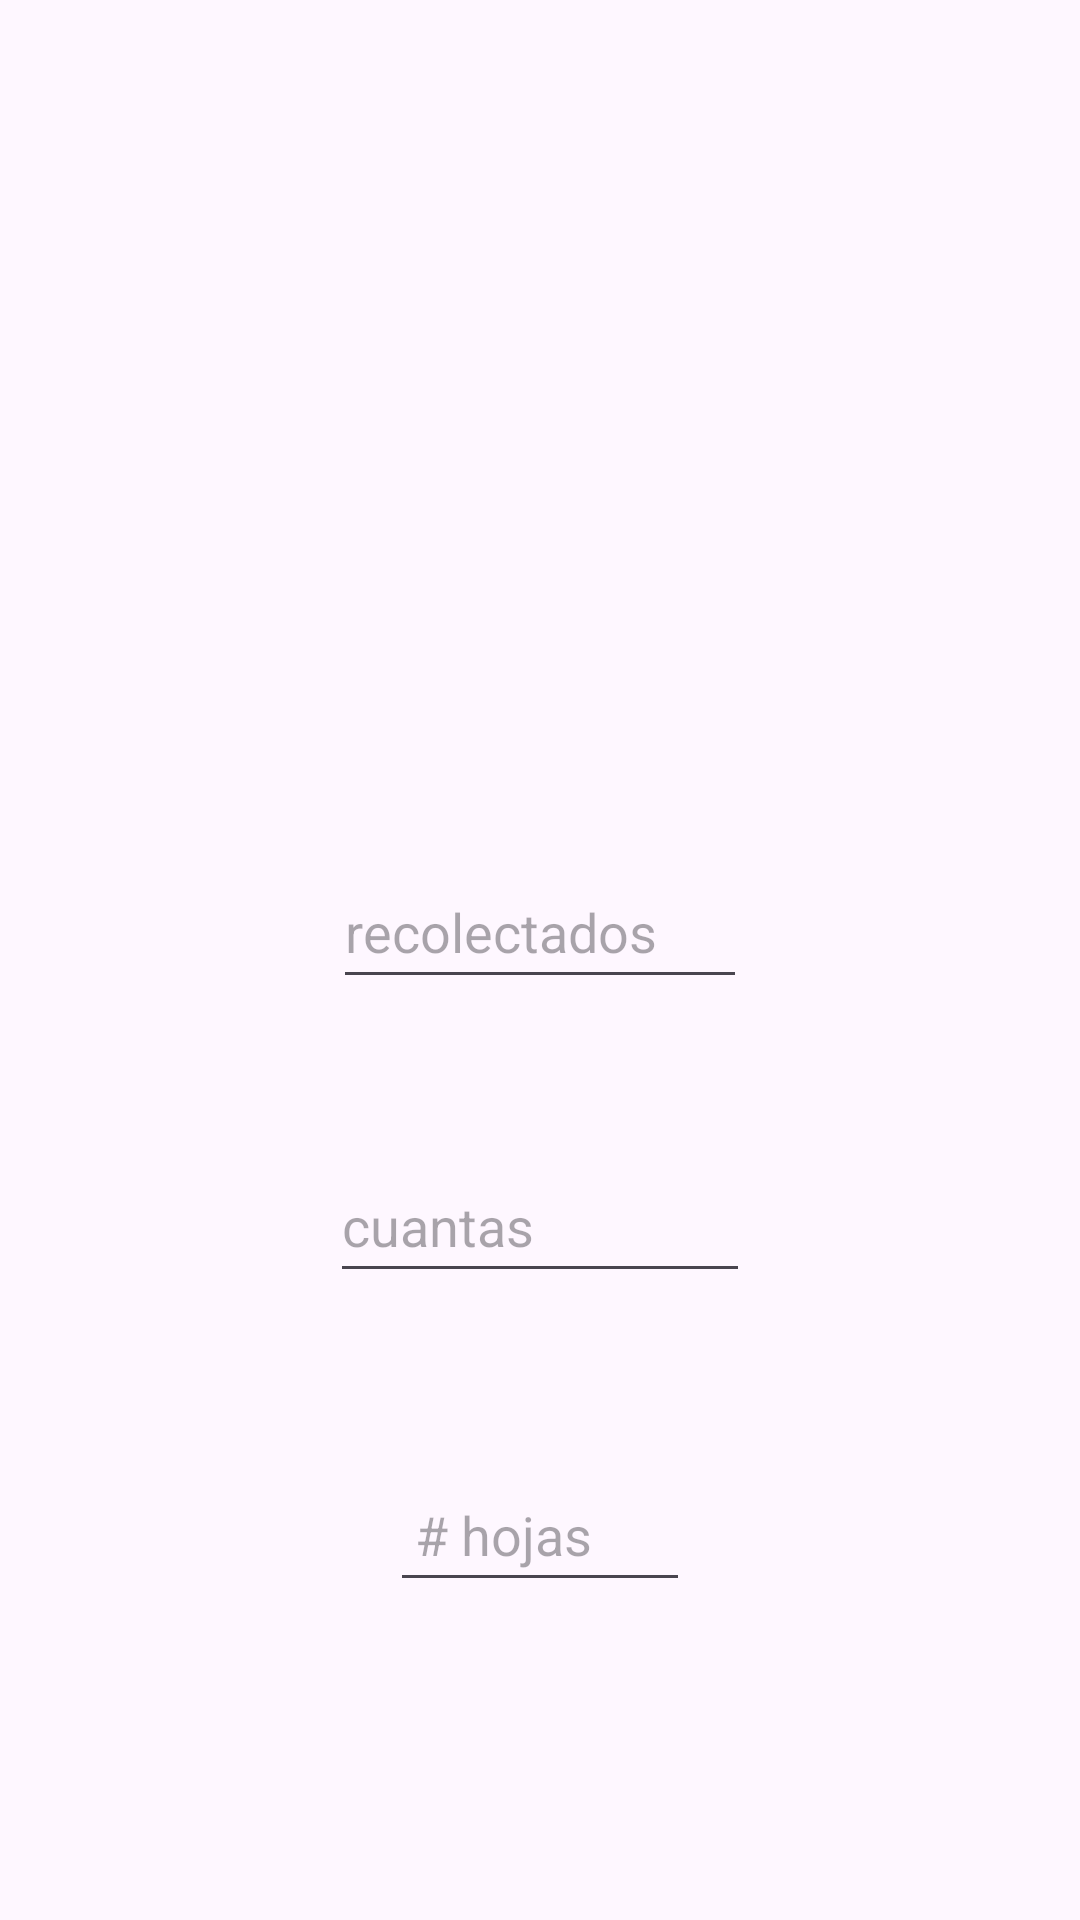

Write the Android layout XML for this screen, with the resource values it uses.
<!-- AndroidManifest.xml: application theme Theme.Eco_recicla -->
<!-- res/layout/activity_papel.xml -->
<?xml version="1.0" encoding="utf-8"?>
<androidx.constraintlayout.widget.ConstraintLayout xmlns:android="http://schemas.android.com/apk/res/android"
    xmlns:app="http://schemas.android.com/apk/res-auto"
    xmlns:tools="http://schemas.android.com/tools"
    android:id="@+id/main"
    android:layout_width="match_parent"
    android:layout_height="match_parent"
    tools:context=".Papel">

    <ImageView
        android:id="@+id/imageView5"
        android:layout_width="match_parent"
        android:layout_height="match_parent"
        app:layout_constraintBottom_toBottomOf="parent"
        app:layout_constraintEnd_toEndOf="parent"
        app:layout_constraintStart_toStartOf="parent"
        app:layout_constraintTop_toTopOf="parent"
        app:srcCompat="@drawable/pantalla_papel" />

    <LinearLayout
        android:layout_width="match_parent"
        android:layout_height="match_parent"
        android:layout_marginStart="8dp"
        android:layout_marginEnd="8dp"
        android:layout_marginBottom="24dp"
        android:orientation="vertical"
        app:layout_constraintBottom_toBottomOf="parent"
        app:layout_constraintEnd_toEndOf="parent"
        app:layout_constraintStart_toStartOf="parent"
        app:layout_constraintTop_toTopOf="parent">

        <Space
            android:layout_width="match_parent"
            android:layout_height="285dp" />

        <EditText
            android:id="@+id/editTextNumberSigned"
            android:layout_width="138dp"
            android:layout_height="48dp"
            android:layout_gravity="center"
            android:ems="10"
            android:hint="recolectados"
            android:inputType="numberSigned" />

        <Space
            android:layout_width="match_parent"
            android:layout_height="50dp" />

        <EditText
            android:id="@+id/editTextNumberSigned2"
            android:layout_width="140dp"
            android:layout_height="48dp"
            android:layout_gravity="center"
            android:ems="10"
            android:hint="cuantas"
            android:inputType="numberSigned" />

        <Space
            android:layout_width="match_parent"
            android:layout_height="55dp" />

        <EditText
            android:id="@+id/editTextNumberSigned3"
            android:layout_width="100dp"
            android:layout_height="48dp"
            android:layout_gravity="center"
            android:ems="10"
            android:hint=" # hojas"
            android:inputType="numberSigned" />

        <Space
            android:layout_width="match_parent"
            android:layout_height="80dp" />

        <LinearLayout
            android:layout_width="match_parent"
            android:layout_height="match_parent"
            android:orientation="horizontal">

            <Button
                android:id="@+id/button4"
                android:layout_width="wrap_content"
                android:layout_height="wrap_content"
                android:layout_weight="1"
                android:text="Grabar" />

            <Space
                android:layout_width="wrap_content"
                android:layout_height="wrap_content"
                android:layout_weight="1" />

            <Button
                android:id="@+id/button5"
                android:layout_width="wrap_content"
                android:layout_height="wrap_content"
                android:layout_weight="1"
                android:text="Atras" />
        </LinearLayout>
    </LinearLayout>
</androidx.constraintlayout.widget.ConstraintLayout>
<!-- resources referenced by this layout -->
<resources>
  <style name="Theme.Eco_recicla" parent="Base.Theme.Eco_recicla" />
  <style name="Base.Theme.Eco_recicla" parent="Theme.Material3.DayNight.NoActionBar">
          
          
      </style>
</resources>
